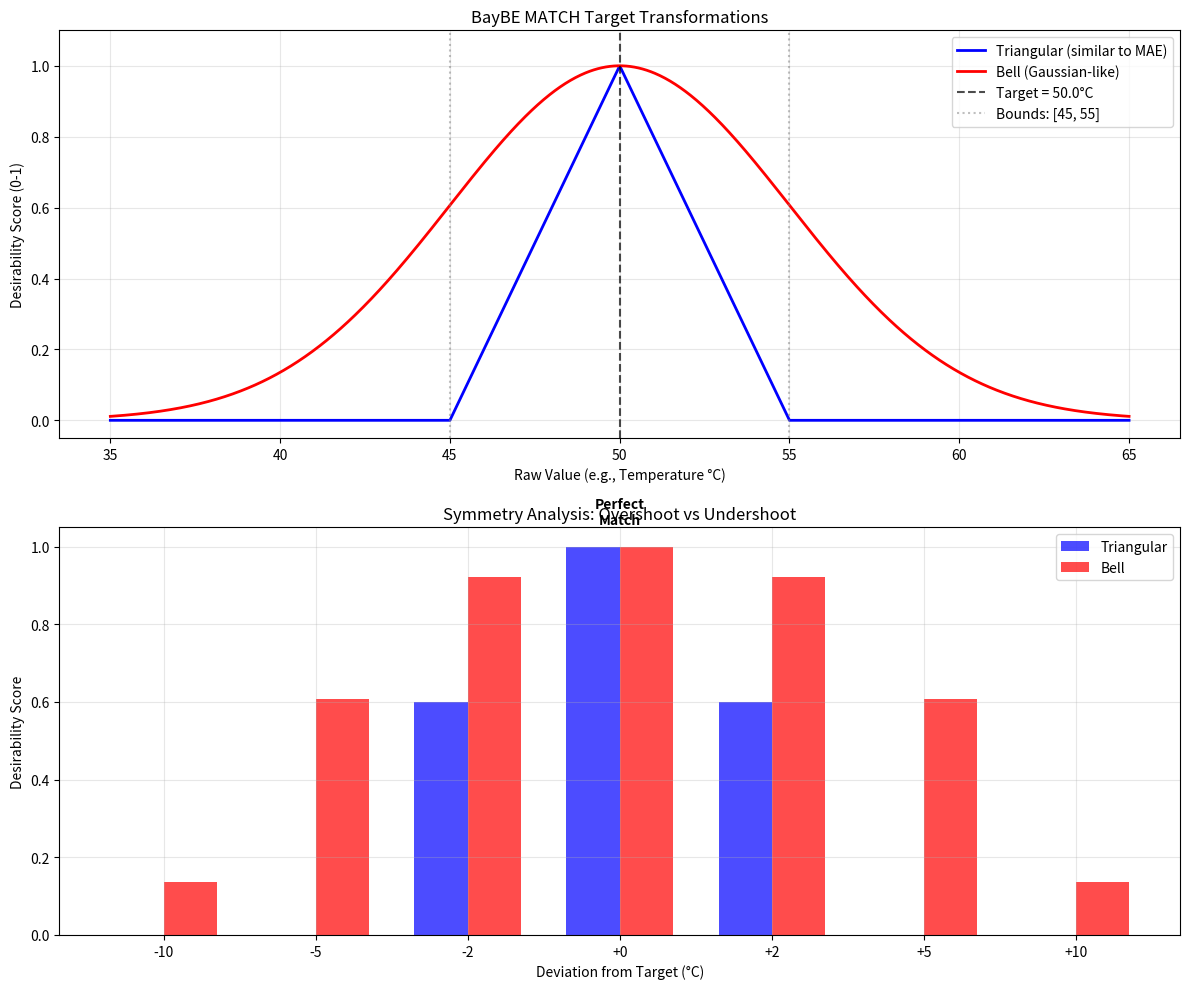

Write the Python code that produced this figure. (Note: this script raises an exception after producing the figure.)
#!/usr/bin/env python3
"""
Analysis of BayBE's MATCH target implementation to answer:
1. Does it distinguish between overshoot vs undershoot?
2. How do the transformations relate to MAE vs RMSE?
"""

import numpy as np
import matplotlib.pyplot as plt


def triangular_transform(arr, lower, upper):
    """Map values to [0, 1] in a triangular fashion (from BayBE source)."""
    arr = np.asarray(arr)
    mid = lower + (upper - lower) / 2
    res = (arr - lower) / (mid - lower)
    res[arr > mid] = (upper - arr[arr > mid]) / (upper - mid)
    res[arr > upper] = 0.0
    res[arr < lower] = 0.0
    return res


def bell_transform(arr, lower, upper):
    """Map values to [0, 1] in a Gaussian bell fashion (from BayBE source)."""
    arr = np.asarray(arr)
    mean = np.mean([lower, upper])
    std = (upper - lower) / 2
    res = np.exp(-((arr - mean) ** 2) / (2.0 * std**2))
    return res


def analyze_match_target_behavior():
    """Analyze and visualize the behavior of MATCH target transformations."""
    
    # Define target bounds (midpoint becomes the target)
    bounds = (45, 55)  # Target value is 50
    lower, upper = bounds
    target = (lower + upper) / 2
    
    # Create a range of values around the target
    values = np.linspace(35, 65, 1000)
    
    # Apply transformations
    triangular_scores = triangular_transform(values, lower, upper)
    bell_scores = bell_transform(values, lower, upper)
    
    # Create the plot
    fig, (ax1, ax2) = plt.subplots(2, 1, figsize=(12, 10))
    
    # Plot 1: Transformation functions
    ax1.plot(values, triangular_scores, 'b-', linewidth=2, label='Triangular (similar to MAE)')
    ax1.plot(values, bell_scores, 'r-', linewidth=2, label='Bell (Gaussian-like)')
    ax1.axvline(x=target, color='k', linestyle='--', alpha=0.7, label=f'Target = {target}°C')
    ax1.axvline(x=lower, color='gray', linestyle=':', alpha=0.5, label=f'Bounds: [{lower}, {upper}]')
    ax1.axvline(x=upper, color='gray', linestyle=':', alpha=0.5)
    ax1.set_xlabel('Raw Value (e.g., Temperature °C)')
    ax1.set_ylabel('Desirability Score (0-1)')
    ax1.set_title('BayBE MATCH Target Transformations')
    ax1.legend()
    ax1.grid(True, alpha=0.3)
    ax1.set_ylim(-0.05, 1.1)
    
    # Plot 2: Analysis of symmetry (overshoot vs undershoot)
    # Show values at specific deviations from target
    deviations = np.array([-10, -5, -2, 0, 2, 5, 10])
    test_values = target + deviations
    
    triangular_at_deviations = triangular_transform(test_values, lower, upper)
    bell_at_deviations = bell_transform(test_values, lower, upper)
    
    x_pos = np.arange(len(deviations))
    width = 0.35
    
    ax2.bar(x_pos - width/2, triangular_at_deviations, width, 
            label='Triangular', alpha=0.7, color='blue')
    ax2.bar(x_pos + width/2, bell_at_deviations, width, 
            label='Bell', alpha=0.7, color='red')
    
    ax2.set_xlabel('Deviation from Target (°C)')
    ax2.set_ylabel('Desirability Score')
    ax2.set_title('Symmetry Analysis: Overshoot vs Undershoot')
    ax2.set_xticks(x_pos)
    ax2.set_xticklabels([f'{d:+d}' for d in deviations])
    ax2.legend()
    ax2.grid(True, alpha=0.3)
    
    # Add annotations
    for i, (dev, tri_score, bell_score) in enumerate(zip(deviations, triangular_at_deviations, bell_at_deviations)):
        if dev == 0:
            ax2.annotate(f'Perfect\nMatch', (i, tri_score + 0.05), 
                        ha='center', va='bottom', fontweight='bold')
    
    plt.tight_layout()
    plt.savefig('/home/runner/work/baybe/baybe/match_target_analysis.png', 
                dpi=300, bbox_inches='tight')
    plt.show()
    
    # Analyze symmetry mathematically
    print("=== MATCH Target Analysis ===\n")
    
    print("1. OVERSHOOT vs UNDERSHOOT DISTINCTION:")
    print("   Answer: NO - Both transformations are symmetric around the target")
    print("   - Triangular: Same linear penalty for +5°C and -5°C deviation")
    print("   - Bell: Same Gaussian penalty for +5°C and -5°C deviation")
    print("   - The model cannot distinguish between being 5°C above vs 5°C below target\n")
    
    print("2. RELATIONSHIP TO LOSS FUNCTIONS:")
    print("   - Triangular ≈ MAE (Mean Absolute Error):")
    print("     * Linear penalty proportional to |actual - target|")
    print("     * Desirability = 1 - |actual - target| / tolerance")
    print("   - Bell ≈ Gaussian (related to RMSE concept):")
    print("     * Exponential penalty based on (actual - target)²")
    print("     * Desirability = exp(-0.5 * ((actual - target) / σ)²)")
    print("     * Not exactly RMSE, but uses squared differences\n")
    
    print("3. PRACTICAL IMPLICATIONS:")
    test_cases = [
        (40, "Far undershoot"),
        (48, "Close undershoot"), 
        (50, "Perfect match"),
        (52, "Close overshoot"),
        (60, "Far overshoot")
    ]
    
    print("   Value | Triangular | Bell     | Interpretation")
    print("   ------|------------|----------|---------------")
    for value, desc in test_cases:
        tri_score = triangular_transform(np.array([value]), lower, upper)[0]
        bell_score = bell_transform(np.array([value]), lower, upper)[0]
        print(f"   {value:5.0f} | {tri_score:10.3f} | {bell_score:8.3f} | {desc}")
    
    print(f"\n4. KEY INSIGHT:")
    print(f"   BayBE's MATCH targets are symmetric penalty functions:")
    print(f"   - Target value = midpoint of bounds = {target}°C")
    print(f"   - Both overshoot and undershoot get identical penalties")
    print(f"   - Model learns to optimize desirability, not directional bias")
    print(f"   - BoTorch receives only the transformed desirability scores (0-1)")
    

if __name__ == "__main__":
    analyze_match_target_behavior()
